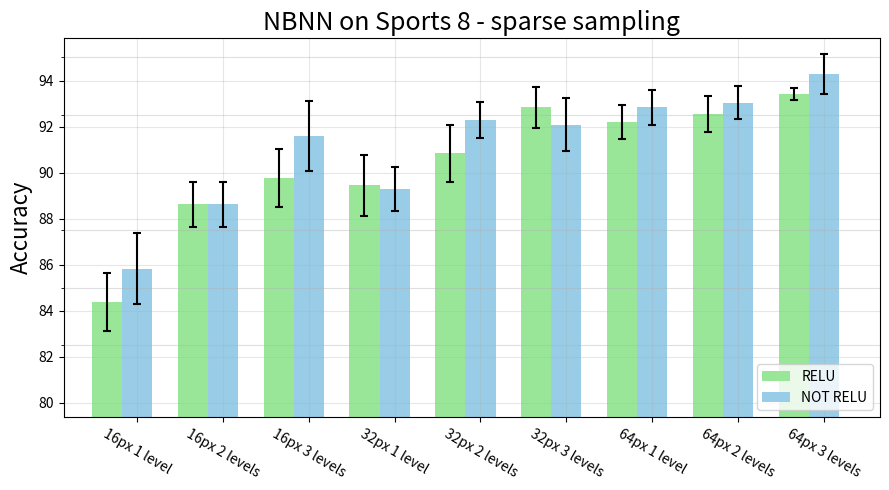

The script that saved this image:
#!/usr/bin/env python
# a bar plot with errorbars
import numpy as np
import matplotlib.pyplot as plt

def do_labels(elements, size):
    labels = []
    lastS = ''
    for level in range(len(elements)):
        labels.append(str(size) + "px " + str(level+1) + " level"+lastS)
        lastS='s'
    return labels

if __name__ == "__main__":
    name = "Sports 8"
    color1 = [0.6, 0.9, 0.6]
    color2 = [0.6, 0.8, 0.9]
    errorbars=dict(ecolor='black', lw=1.5, capsize=3, capthick=1.5)

    relu16 = (84.376, 88.624, 89.748)
    nrelu16= (85.832, 88.624, 91.584)
    relu16_std = (1.274962745,  0.9740790522, 1.262287606)
    nrelu16_std = (1.553727775, 0.9740790522, 1.51862767)
    num16 = len(relu16)

    relu32 = (89.458, 90.834, 92.832)
    nrelu32= (89.292, 92.29,  92.084)
    relu32_std = ( 1.3221838, 1.248751376, 0.9020088691)
    nrelu32_std = (0.9496420378, 0.7790699583, 1.167488758)
    num32 = len(relu32)

    relu64 = (92.21,  92.54,  93.414)
    nrelu64= (92.834, 93.034, 94.292)
    relu64_std = (0.746290828,  0.7941977084, 0.2817445652)
    nrelu64_std = (0.7717706913, 0.7235882807, 0.8657771076)
    num64 = len(relu64)
    N = num16+num32+num64
    ind = np.arange(N)  # the x locations for the groups
    width = 0.35       # the width of the bars

    fig, ax = plt.subplots(figsize=(N,5))
    b16_relu = ax.bar(ind[:num16], relu16, width, color=color1, yerr=relu16_std, error_kw=errorbars)
    b16_nrelu = ax.bar(ind[:num16] + width, nrelu16, width, color=color2, yerr=nrelu16_std, error_kw=errorbars)
    b32_relu = ax.bar(ind[num16:num16+num32], relu32, width, color=color1, yerr=relu32_std, error_kw=errorbars)
    b32_nrelu = ax.bar(ind[num16:num16+num32] + width, nrelu32, width, color=color2, yerr=nrelu32_std, error_kw=errorbars)
    b64_relu = ax.bar(ind[num16+num32:], relu64, width, color=color1, yerr=relu64_std, error_kw=errorbars)
    b64_nrelu = ax.bar(ind[num16+num32:] + width, nrelu64, width, color=color2, yerr=nrelu64_std, error_kw=errorbars)

    # add some text for labels, title and axes ticks
    ax.set_ylabel('Accuracy',fontsize=16)
    ax.set_title('NBNN on ' + name + ' - sparse sampling',fontsize=18)
    ax.set_xticks(ind + width)
    ax.set_xticklabels(do_labels(relu16,16) + do_labels(relu32,32) + do_labels(relu64,64), rotation=-30)

    
    gridlines = ax.get_xgridlines() + ax.get_ygridlines()
    minor_ticks = np.arange(0, 101, 2.5)
    ax.set_yticks(minor_ticks, minor=True)
    ax.grid(True)
    ax.grid(which='minor', alpha=0.4)                                                
    ax.grid(which='major', alpha=0.3)

    for line in gridlines:
        line.set_linestyle('-')
        
    ax.legend((b16_relu[0], b16_nrelu[0]), ('RELU', 'NOT RELU'), loc=4)
    ax.legend((b32_relu[0], b32_nrelu[0]), ('RELU', 'NOT RELU'), loc=4)
    ax.legend((b64_relu[0], b64_nrelu[0]), ('RELU', 'NOT RELU'), loc=4)
    #import pdb; pdb.set_trace()

    def autolabel(rects):
        # attach some text labels
        for rect in rects:
            height = rect.get_height()
            ax.text(rect.get_x() + rect.get_width()/2., height-2.5,
                    '%d' % int(height),
                    ha='center', va='bottom')

    #autolabel(b16_relu)
    #autolabel(b16_nrelu)
    #autolabel(b32_relu)
    #autolabel(b32_nrelu)
    #autolabel(b64_relu)
    #autolabel(b64_nrelu)
    
    plt.ylim([min(relu16)-5, max(relu32)+3])
    plt.xlim([ind[0]-0.5, ind[-1]+1])
    plt.tight_layout()
    fig.savefig(name.replace(" ", "")+"_nbnn_sparse.pdf", format="pdf")
    plt.show()